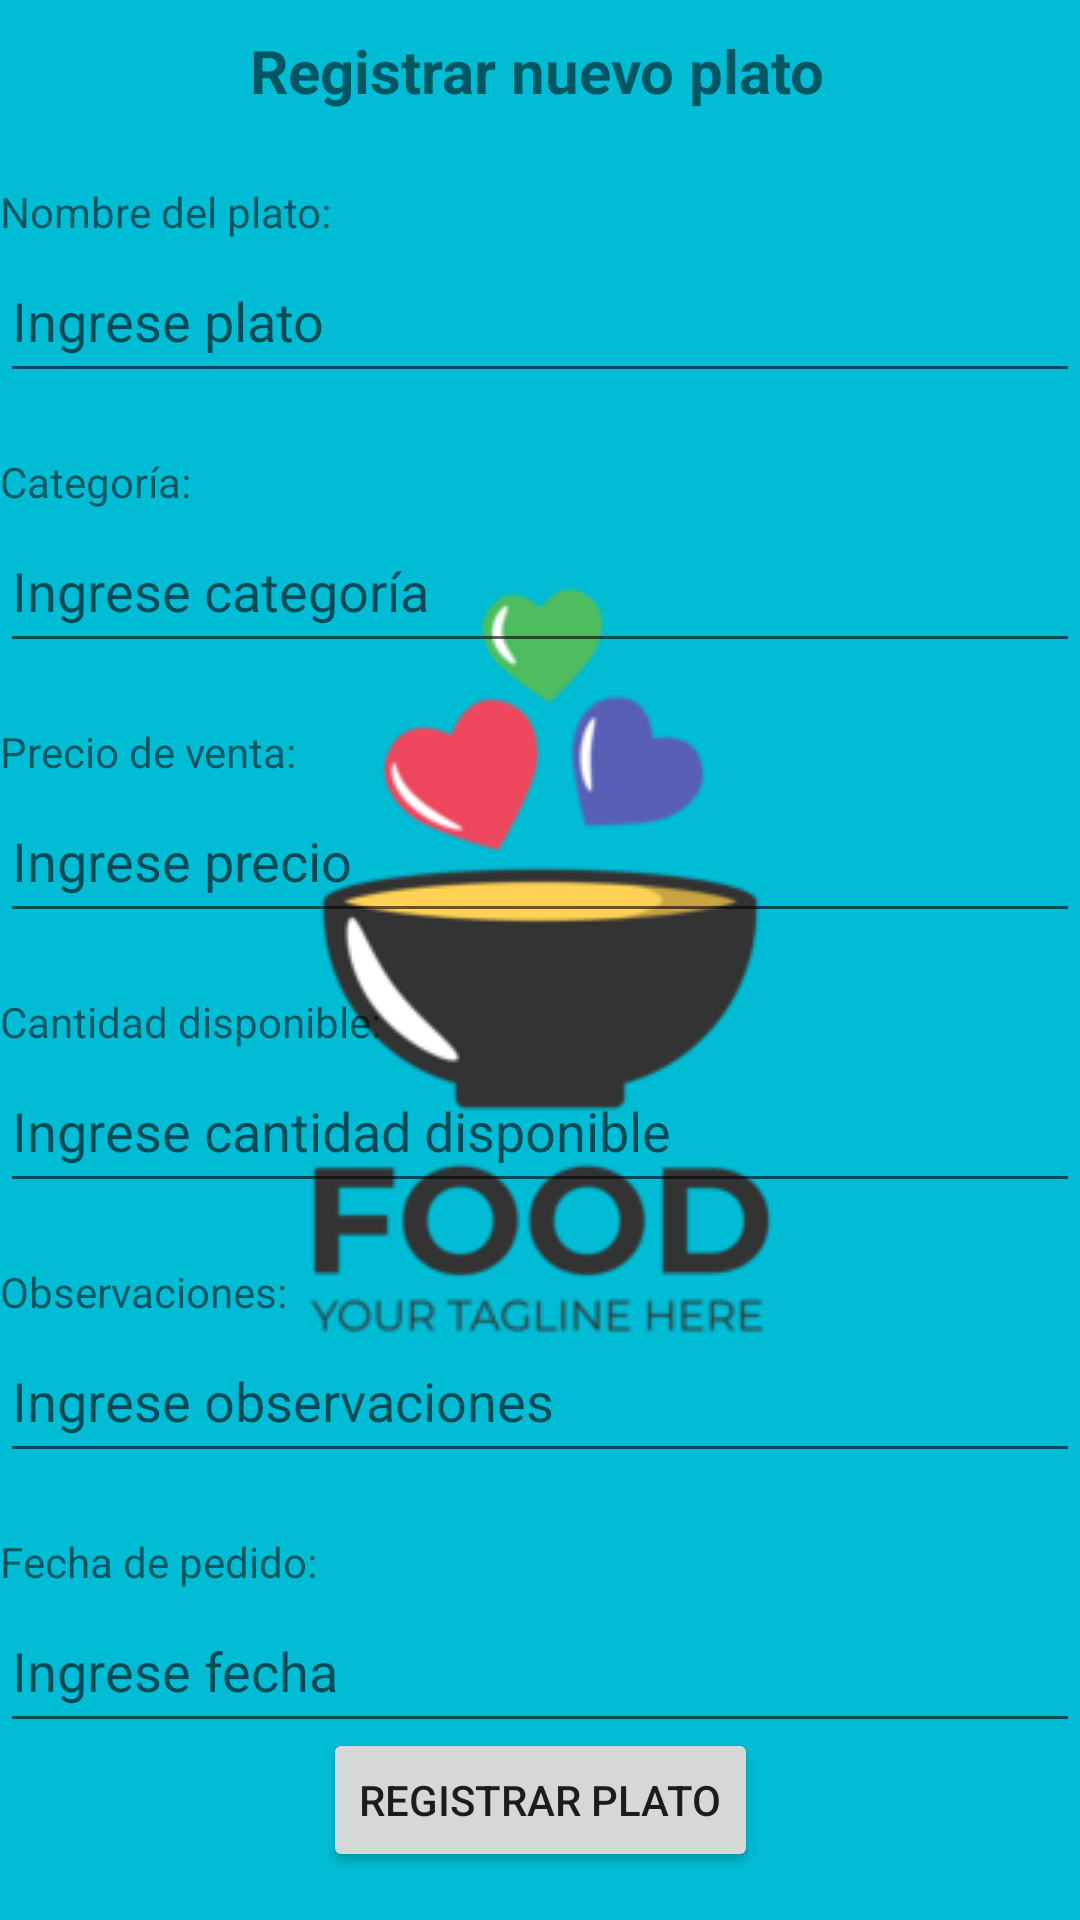

Produce the Android XML layout that renders to this screen, including the resource entries it uses.
<!-- AndroidManifest.xml: activity theme SplashTheme -->
<!-- res/layout/activity_main.xml -->
<?xml version="1.0" encoding="utf-8"?>
<androidx.constraintlayout.widget.ConstraintLayout xmlns:android="http://schemas.android.com/apk/res/android"
    xmlns:app="http://schemas.android.com/apk/res-auto"
    xmlns:tools="http://schemas.android.com/tools"
    android:layout_width="match_parent"
    android:layout_height="match_parent"
    android:layout_margin="30dp"
    tools:context=".MainActivity">

    <TextView
        android:id="@+id/textView8"
        android:layout_width="wrap_content"
        android:layout_height="wrap_content"
        android:layout_marginTop="20dp"
        android:text="Fecha de pedido:"
        android:textSize="14sp"
        app:layout_constraintStart_toStartOf="parent"
        app:layout_constraintTop_toBottomOf="@+id/boxObservaciones" />

    <EditText
        android:id="@+id/boxObservaciones"
        android:layout_width="match_parent"
        android:layout_height="51dp"
        android:ems="10"
        android:hint="Ingrese observaciones"
        android:inputType="text"
        app:layout_constraintEnd_toEndOf="parent"
        app:layout_constraintHorizontal_bias="0.0"
        app:layout_constraintStart_toStartOf="parent"
        app:layout_constraintTop_toBottomOf="@+id/textView7" />

    <TextView
        android:id="@+id/textView7"
        android:layout_width="wrap_content"
        android:layout_height="wrap_content"
        android:layout_marginTop="20dp"
        android:text="Observaciones:"
        android:textSize="14sp"
        app:layout_constraintStart_toStartOf="parent"
        app:layout_constraintTop_toBottomOf="@+id/boxCantidad" />

    <TextView
        android:id="@+id/textView6"
        android:layout_width="wrap_content"
        android:layout_height="wrap_content"
        android:layout_marginTop="20dp"
        android:text="Cantidad disponible:"
        android:textSize="14sp"
        app:layout_constraintStart_toStartOf="parent"
        app:layout_constraintTop_toBottomOf="@+id/boxPrecio" />

    <TextView
        android:id="@+id/textView5"
        android:layout_width="wrap_content"
        android:layout_height="wrap_content"
        android:layout_marginTop="20dp"
        android:text="Precio de venta:"
        android:textSize="14sp"
        app:layout_constraintStart_toStartOf="parent"
        app:layout_constraintTop_toBottomOf="@+id/boxCategoria" />

    <EditText
        android:id="@+id/boxCategoria"
        android:layout_width="match_parent"
        android:layout_height="51dp"
        android:ems="10"
        android:hint="Ingrese categoría"
        android:inputType="text"
        app:layout_constraintEnd_toEndOf="parent"
        app:layout_constraintHorizontal_bias="0.6"
        app:layout_constraintStart_toStartOf="parent"
        app:layout_constraintTop_toBottomOf="@+id/textView3" />

    <TextView
        android:id="@+id/textView3"
        android:layout_width="wrap_content"
        android:layout_height="wrap_content"
        android:layout_marginTop="20dp"
        android:text="Categoría:"
        android:textSize="14sp"
        app:layout_constraintStart_toStartOf="parent"
        app:layout_constraintTop_toBottomOf="@+id/boxNombre" />

    <TextView
        android:id="@+id/textView"
        android:layout_width="wrap_content"
        android:layout_height="wrap_content"
        android:layout_marginTop="10dp"
        android:text="Registrar nuevo plato"
        android:textSize="20sp"
        android:textStyle="bold"
        app:layout_constraintEnd_toEndOf="parent"
        app:layout_constraintHorizontal_bias="0.496"
        app:layout_constraintStart_toStartOf="parent"
        app:layout_constraintTop_toTopOf="parent" />

    <TextView
        android:id="@+id/textView2"
        android:layout_width="wrap_content"
        android:layout_height="wrap_content"
        android:layout_marginTop="24dp"
        android:text="Nombre del plato:"
        android:textSize="14sp"
        app:layout_constraintStart_toStartOf="parent"
        app:layout_constraintTop_toBottomOf="@+id/textView" />

    <EditText
        android:id="@+id/boxNombre"
        android:layout_width="match_parent"
        android:layout_height="51dp"
        android:ems="10"
        android:hint="Ingrese plato"
        android:inputType="text"
        app:layout_constraintEnd_toEndOf="parent"
        app:layout_constraintHorizontal_bias="0.496"
        app:layout_constraintStart_toStartOf="parent"
        app:layout_constraintTop_toBottomOf="@+id/textView2" />

    <EditText
        android:id="@+id/boxPrecio"
        android:layout_width="match_parent"
        android:layout_height="51dp"
        android:ems="10"
        android:hint="Ingrese precio"
        android:inputType="numberDecimal"
        app:layout_constraintEnd_toEndOf="parent"
        app:layout_constraintStart_toStartOf="parent"
        app:layout_constraintTop_toBottomOf="@+id/textView5" />

    <EditText
        android:id="@+id/boxCantidad"
        android:layout_width="match_parent"
        android:layout_height="51dp"
        android:ems="10"
        android:hint="Ingrese cantidad disponible"
        android:inputType="number"
        app:layout_constraintEnd_toEndOf="parent"
        app:layout_constraintStart_toStartOf="parent"
        app:layout_constraintTop_toBottomOf="@+id/textView6" />

    <EditText
        android:id="@+id/boxFecha"
        android:layout_width="match_parent"
        android:layout_height="51dp"
        android:ems="10"
        android:hint="Ingrese fecha"
        android:inputType="date"
        app:layout_constraintEnd_toEndOf="parent"
        app:layout_constraintStart_toStartOf="parent"
        app:layout_constraintTop_toBottomOf="@+id/textView8" />

    <Button
        android:id="@+id/btnRegistrar"
        android:layout_width="wrap_content"
        android:layout_height="wrap_content"
        android:layout_marginBottom="16dp"
        android:text="Registrar plato"
        app:layout_constraintBottom_toBottomOf="parent"
        app:layout_constraintEnd_toEndOf="parent"
        app:layout_constraintStart_toStartOf="parent" />

</androidx.constraintlayout.widget.ConstraintLayout>
<!-- resources referenced by this layout -->
<resources>
  <style name="SplashTheme" parent="Base.Theme.Examen_Matos">
          <item name="android:windowBackground">
              @drawable/splashscreen
          </item>
      </style>
  <style name="Base.Theme.Examen_Matos" parent="Theme.AppCompat.DayNight.NoActionBar">
          
          
      </style>
  <!-- drawable splashscreen (drawable) -->
  <?xml version="1.0" encoding="utf-8"?>
  <layer-list xmlns:android="http://schemas.android.com/apk/res/android">
  
      <item android:drawable="@color/celeste"/>
      <item>
          <bitmap android:src="@drawable/dishlogo"
              android:gravity="center"/>
      </item>
  </layer-list>
  <color name="celeste">#00BCD4</color>
  <!-- drawable dishlogo: png bitmap (drawable, 15213 bytes) -->
</resources>
